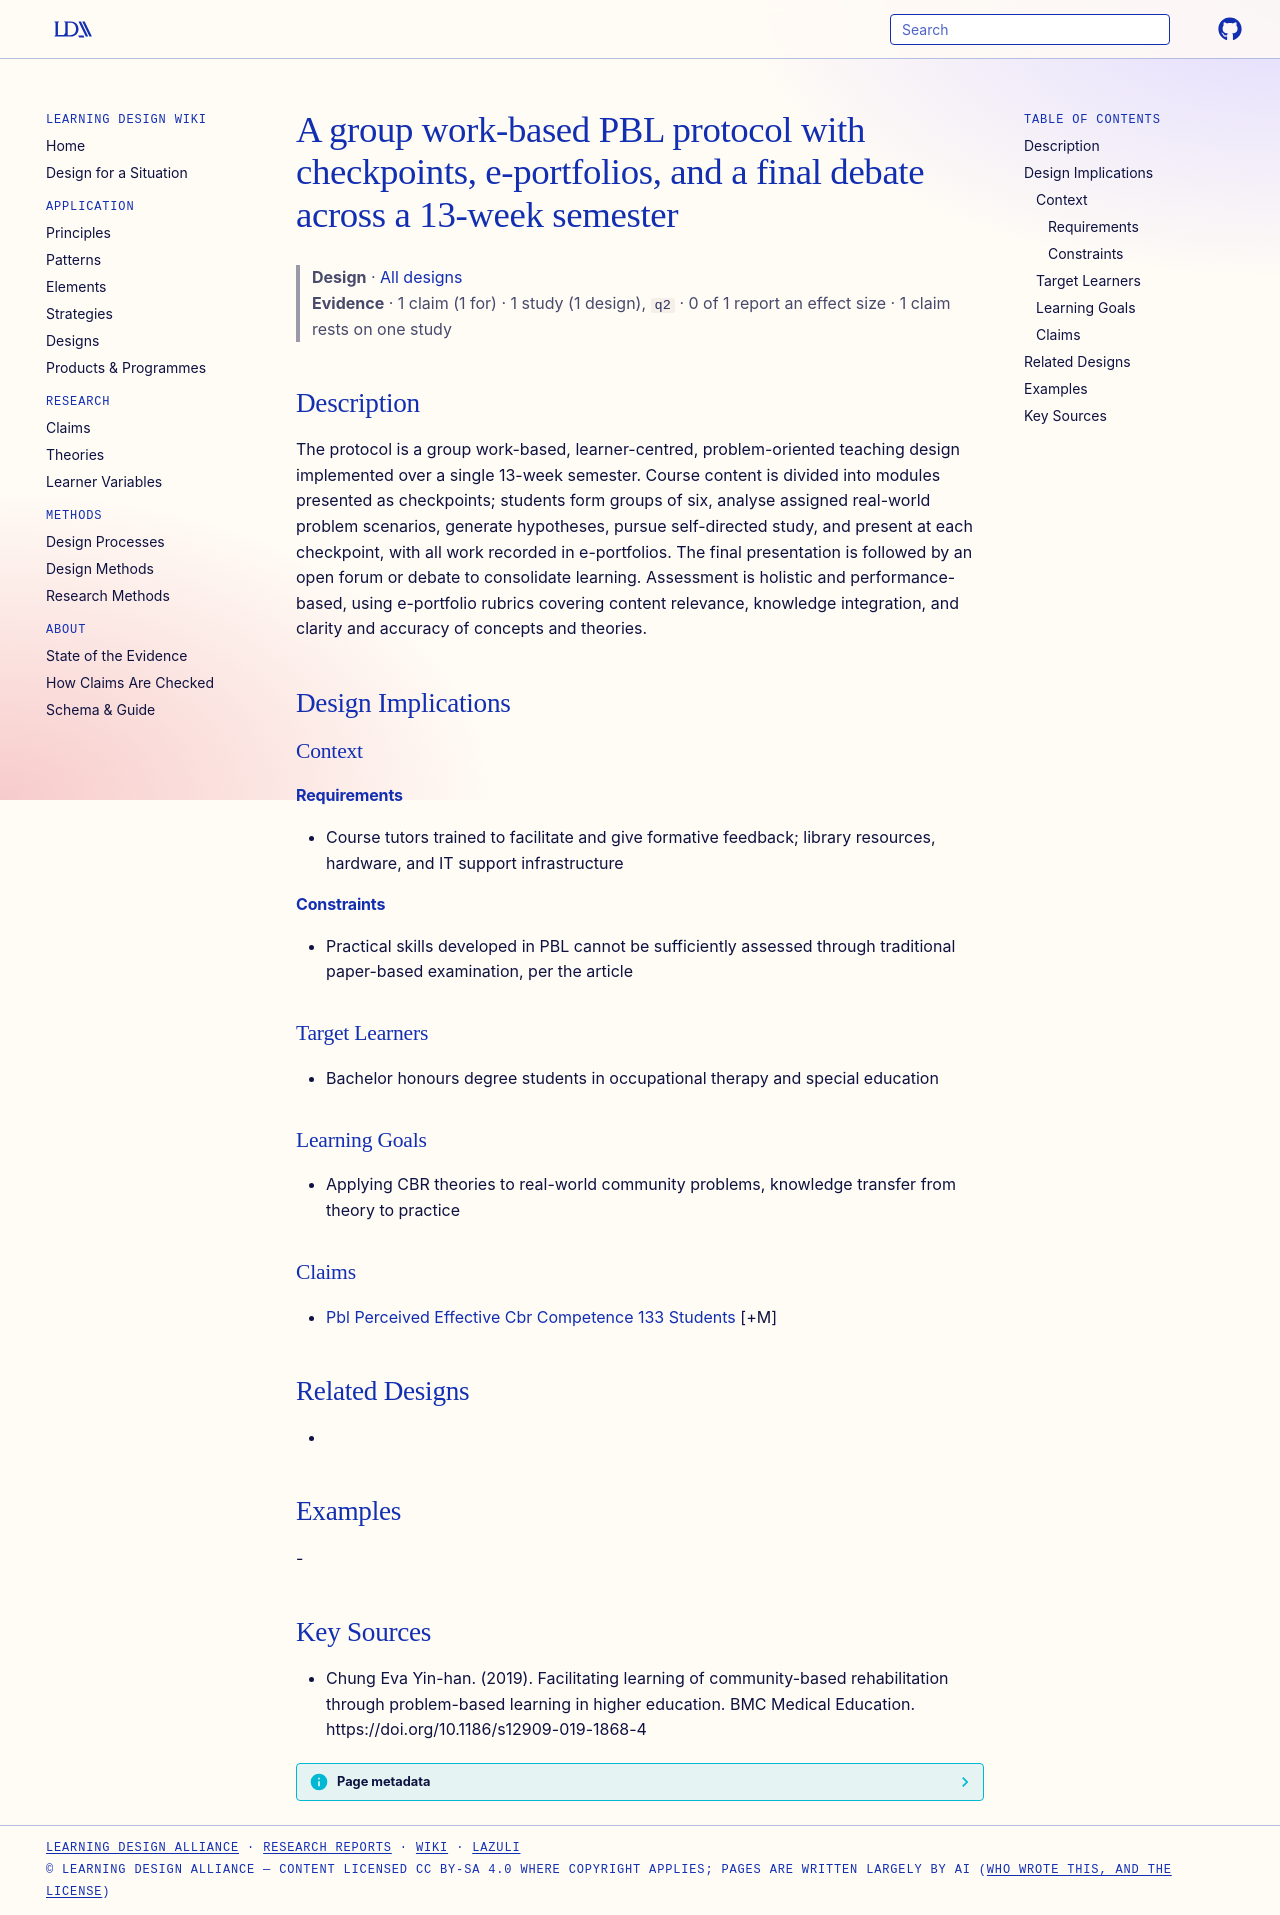

repository: Learning-Design-Alliance/learning-wiki · page: designs/pbl-protocol-checkpoints-eportfolio-debate/index.html · generator: mkdocs

---
type: design
id: pbl-protocol-checkpoints-eportfolio-debate
title: A group work-based PBL protocol with checkpoints, e-portfolios, and a final debate across a 13-week semester
description: The protocol is a group work-based, learner-centred, problem-oriented teaching design implemented over a single 13-week semester.
status: review
generated:
  by: "process:settle-candidates"
  at: 2026-11-08
sources:
  - id: chung-eva-yin-han-2019
    resource: "https://doi.org/10.1186/s12909-019-1868-4"
    title: "Chung Eva Yin-han. (2019). Facilitating learning of community-based rehabilitation through problem-based learning in higher education. BMC Medical Education. https://doi.org/10.1186/s12909-019-1868-4"
    author: Chung Eva Yin-han
---

# A group work-based PBL protocol with checkpoints, e-portfolios, and a final debate across a 13-week semester

> **Design** · [All designs](index.md)
> **Evidence** · 1 claim (1 for) · 1 study (1 design), `q2` · 0 of 1 report an effect size · 1 claim rests on one study

## Description
The protocol is a group work-based, learner-centred, problem-oriented teaching design implemented over a single 13-week semester. Course content is divided into modules presented as checkpoints; students form groups of six, analyse assigned real-world problem scenarios, generate hypotheses, pursue self-directed study, and present at each checkpoint, with all work recorded in e-portfolios. The final presentation is followed by an open forum or debate to consolidate learning. Assessment is holistic and performance-based, using e-portfolio rubrics covering content relevance, knowledge integration, and clarity and accuracy of concepts and theories.

## Design Implications

### Context
#### Requirements
- Course tutors trained to facilitate and give formative feedback; library resources, hardware, and IT support infrastructure
#### Constraints
- Practical skills developed in PBL cannot be sufficiently assessed through traditional paper-based examination, per the article

### Target Learners
- Bachelor honours degree students in occupational therapy and special education

### Learning Goals
- Applying CBR theories to real-world community problems, knowledge transfer from theory to practice

### Claims
- [Pbl Perceived Effective Cbr Competence 133 Students](../claims/pbl-perceived-effective-cbr-competence-133-students.md) [+M]

## Related Designs
- 

## Examples
-

## Key Sources
- Chung Eva Yin-han. (2019). Facilitating learning of community-based rehabilitation through problem-based learning in higher education. BMC Medical Education. https://doi.org/10.1186/s12909-019-1868-4
